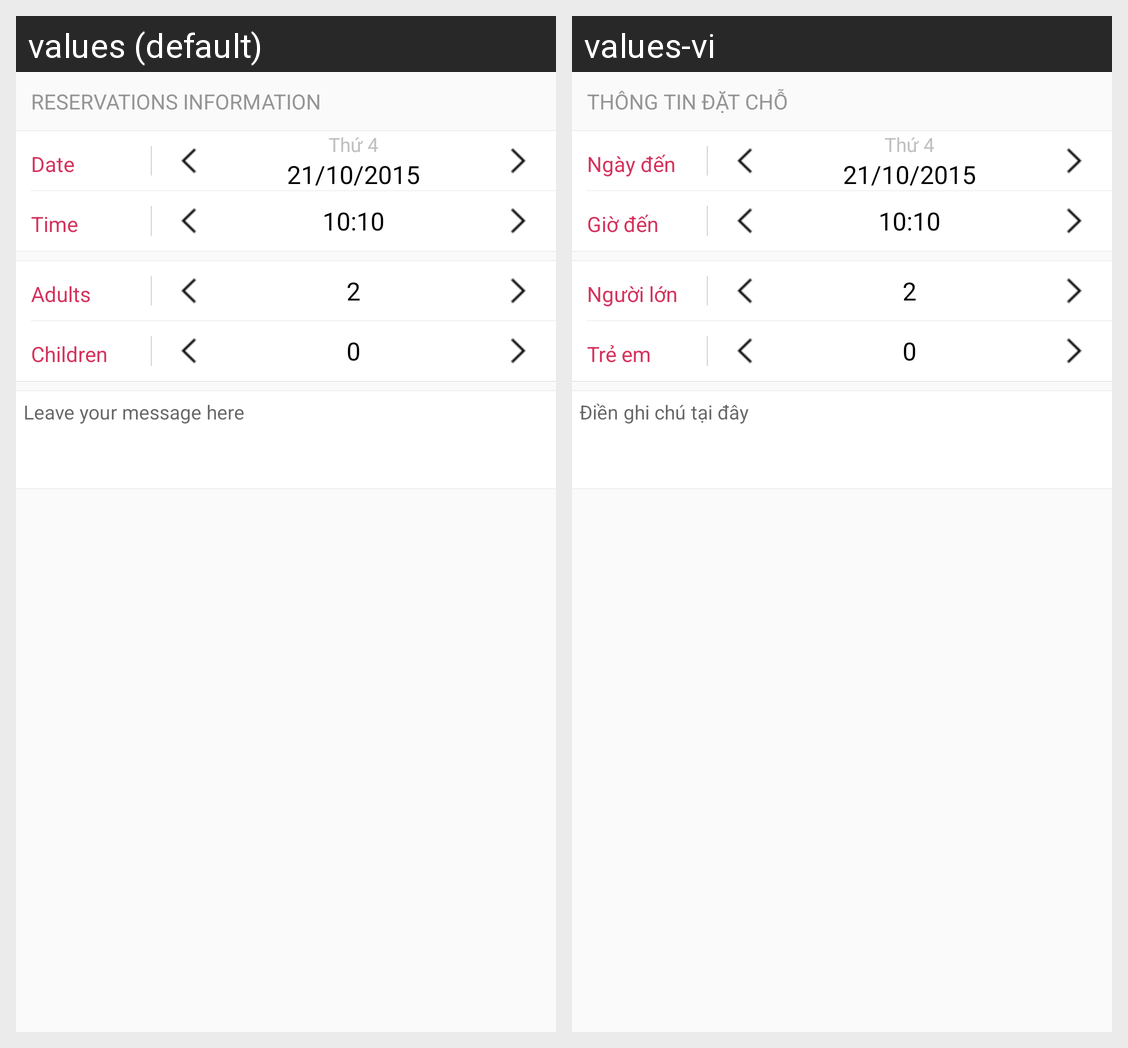

This grid shows one Android layout under two languages. Give, for every string resource on the screen, its name, the default text and each shown locale's text.
Android screen res/layout/content_reserver_detail.xml rendered under 2 locales, left to right: values (default), values-vi. Device: Nexus 5 (rendered at 1080×1920; each locale shown at half size, 540×960, under a caption strip naming it); theme AppTheme.
Strings drawn on this screen, with the default value and each locale's value (text and hints the layout hard-codes, and strings that could not be matched under every locale, appear in the picture but are not listed):

thong_tin_dat_cho
  values: Reservations Information
  values-vi: Thông tin đặt chỗ

ngay_thang
  values: Date
  values-vi: Ngày đến

thoi_gian_dat_cho
  values: Time
  values-vi: Giờ đến

so_nguoi
  values: Adults
  values-vi: Người lớn

tre_em
  values: Children
  values-vi: Trẻ em

ghi_chu_3
  values: Leave your message here
  values-vi: Điền ghi chú tại đây
